The GitHub repository AwczR/CharacterRepaint contains a labelled image folder "subset1" with 2 categories: covered, intact. Examples follow, each with its label.

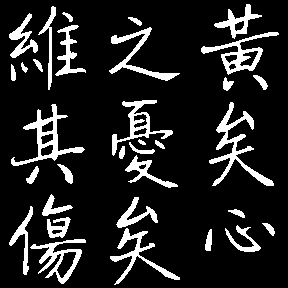
Label: intact

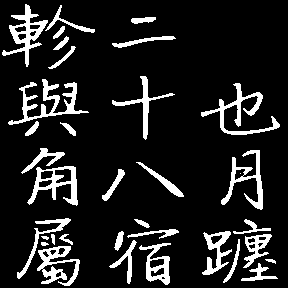
Label: intact

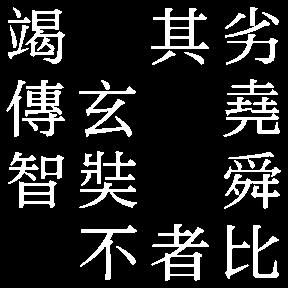
Label: intact

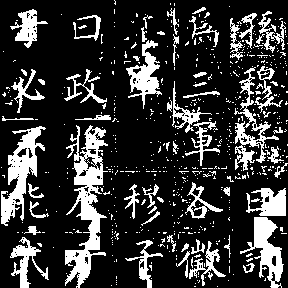
Label: covered

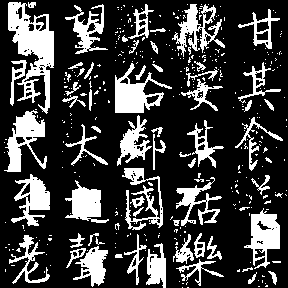
Label: covered

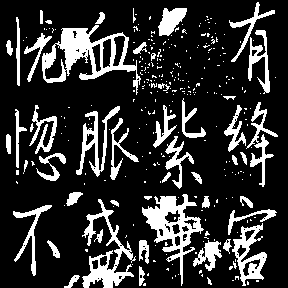
Label: covered
